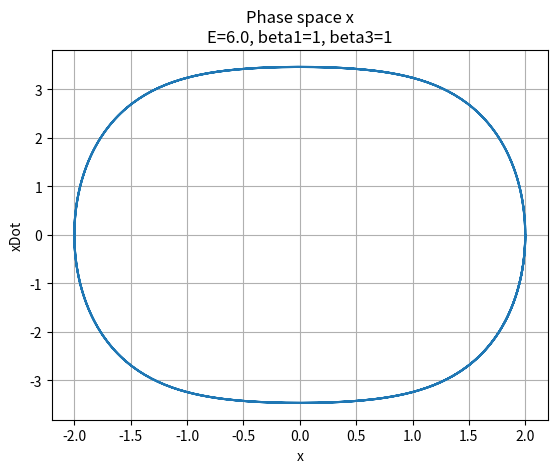

The script that saved this image: (Note: this script raises an exception after producing the figure.)
from scipy.integrate import odeint as ode
import matplotlib.pyplot as plt
import numpy as np
import math

def main(case):

    # constants
    b1 = 1
    b3 = 1

    # initial conditions
    x_0          = 2
    x_0_dot      = 0

    x_0Increment = 1
    if case == 2:
        x_0 = x_0 + x_0Increment

    if case == 3:
        x_0 = x_0 + 2*x_0Increment

    if case == 4:
        x_0 = -x_0
        b1 = - 1

    if case == 5:
        x_0 = -x_0 - x_0Increment
        b1 = - 1

    if case == 6:
        x_0 = -x_0 -2*x_0Increment
        b1 = -1


    E = 1/2*x_0_dot*x_0_dot + 1/2*b1*x_0*x_0 + 1/4*b3*x_0*x_0*x_0*x_0

    def xDotDot(x):
        return -b1*x - b3*x*x*x

    y_0 = [x_0, x_0_dot]

    def dy(y, t, par):

        x=y[0]
        x_dot = y[1]
        x_dotDot = xDotDot(x)
        return [x_dot, x_dotDot]


    # time parameters
    ti = 0.0
    tf = 10
    h = 0.01
    t = np.arange(ti, tf, h)

    y = ode(dy, y_0, t, args=([],))

    # graphs
    plt.figure()
    plt.plot(y[:,0], y[:,1])
    plt.title("Phase space x\n"+ "E="+str(E) +", beta1="+str(b1) +", beta3="+str(b3))
    plt.xlabel("x")
    plt.ylabel("xDot")
    plt.grid()
    plt.savefig("plots/case"+str(case)+".png")


main(1)
main(2)
main(3)
main(4)
main(5)
main(6)